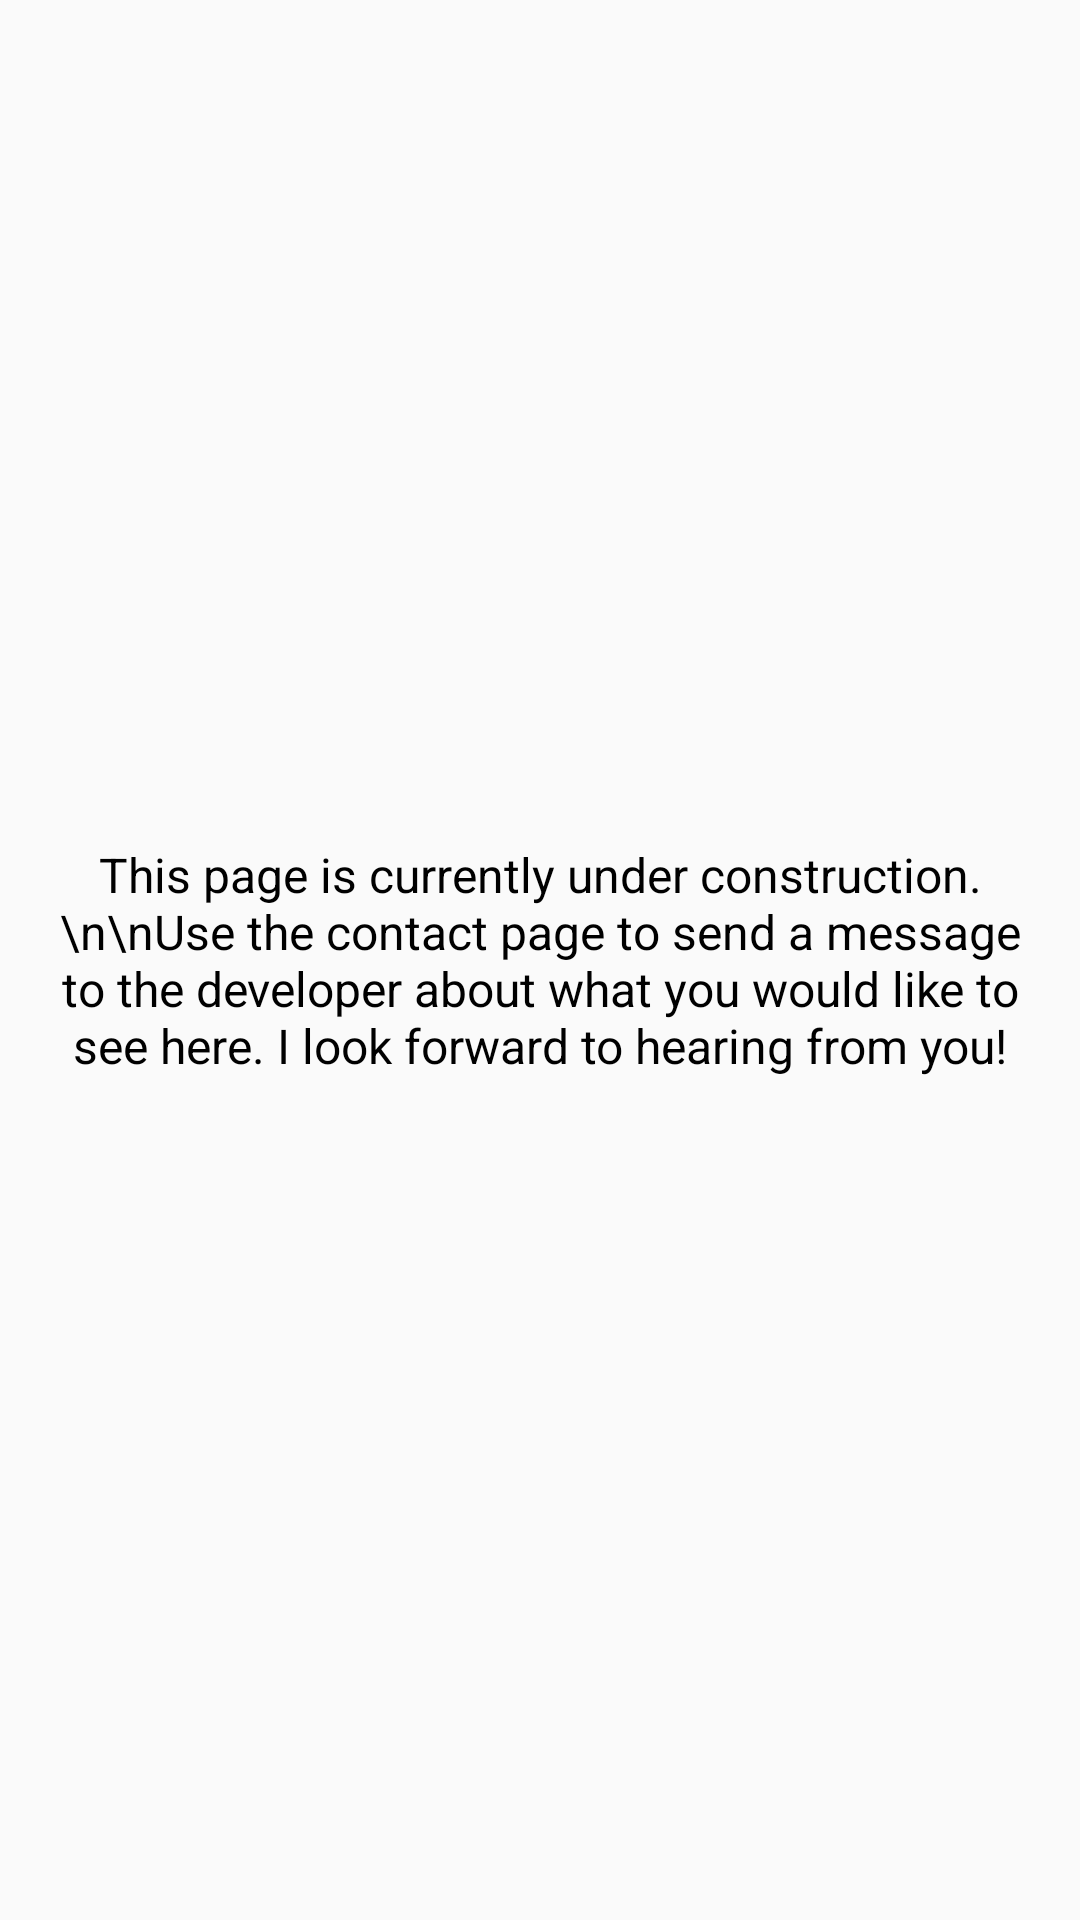

The Android layout XML behind this screen, and the referenced resources:
<!-- AndroidManifest.xml: application theme AppTheme -->
<!-- res/layout/fragment_tips.xml -->
<?xml version="1.0" encoding="utf-8"?>
<RelativeLayout
    xmlns:android="http://schemas.android.com/apk/res/android"
    xmlns:tools="http://schemas.android.com/tools"
    android:layout_width="match_parent"
    android:layout_height="match_parent"
    tools:context=".TipsFragment">

    <ImageView
        android:layout_width="100dp"
        android:layout_height="100dp"
        android:layout_centerHorizontal="true"
        android:layout_above="@+id/tipsConstructionMessage"
        android:src="@drawable/baseline_build_black_48dp"
        />

    <TextView
        android:id="@+id/tipsConstructionMessage"
        android:layout_width="wrap_content"
        android:layout_height="wrap_content"
        android:layout_centerInParent="true"
        android:layout_margin="15dp"
        android:textAlignment="center"
        android:textSize="16sp"
        android:text="This page is currently under construction.\n\nUse the contact page to send a message to the developer about what you would like to see here. I look forward to hearing from you!" />

</RelativeLayout>
<!-- resources referenced by this layout -->
<resources>
  <style name="AppTheme" parent="Theme.MaterialComponents.Light.NoActionBar.Bridge">
          
          <item name="colorPrimary">@color/colorPrimary</item>
          <item name="colorPrimaryDark">@color/colorPrimaryDark</item>
          <item name="colorAccent">@color/colorAccent</item>
          <item name="editTextColor">@color/editTextColor</item>
          <item name="android:textColor">@color/custom_text_color</item>
      </style>
  <color name="colorPrimary">@color/chef_launcher_background</color>
  <color name="colorPrimaryDark">#0055a5</color>
  <color name="colorAccent">#FFA227</color>
  <color name="editTextColor">@android:color/primary_text_light</color>
  <color name="chef_launcher_background">#9BCBF5</color>
</resources>
